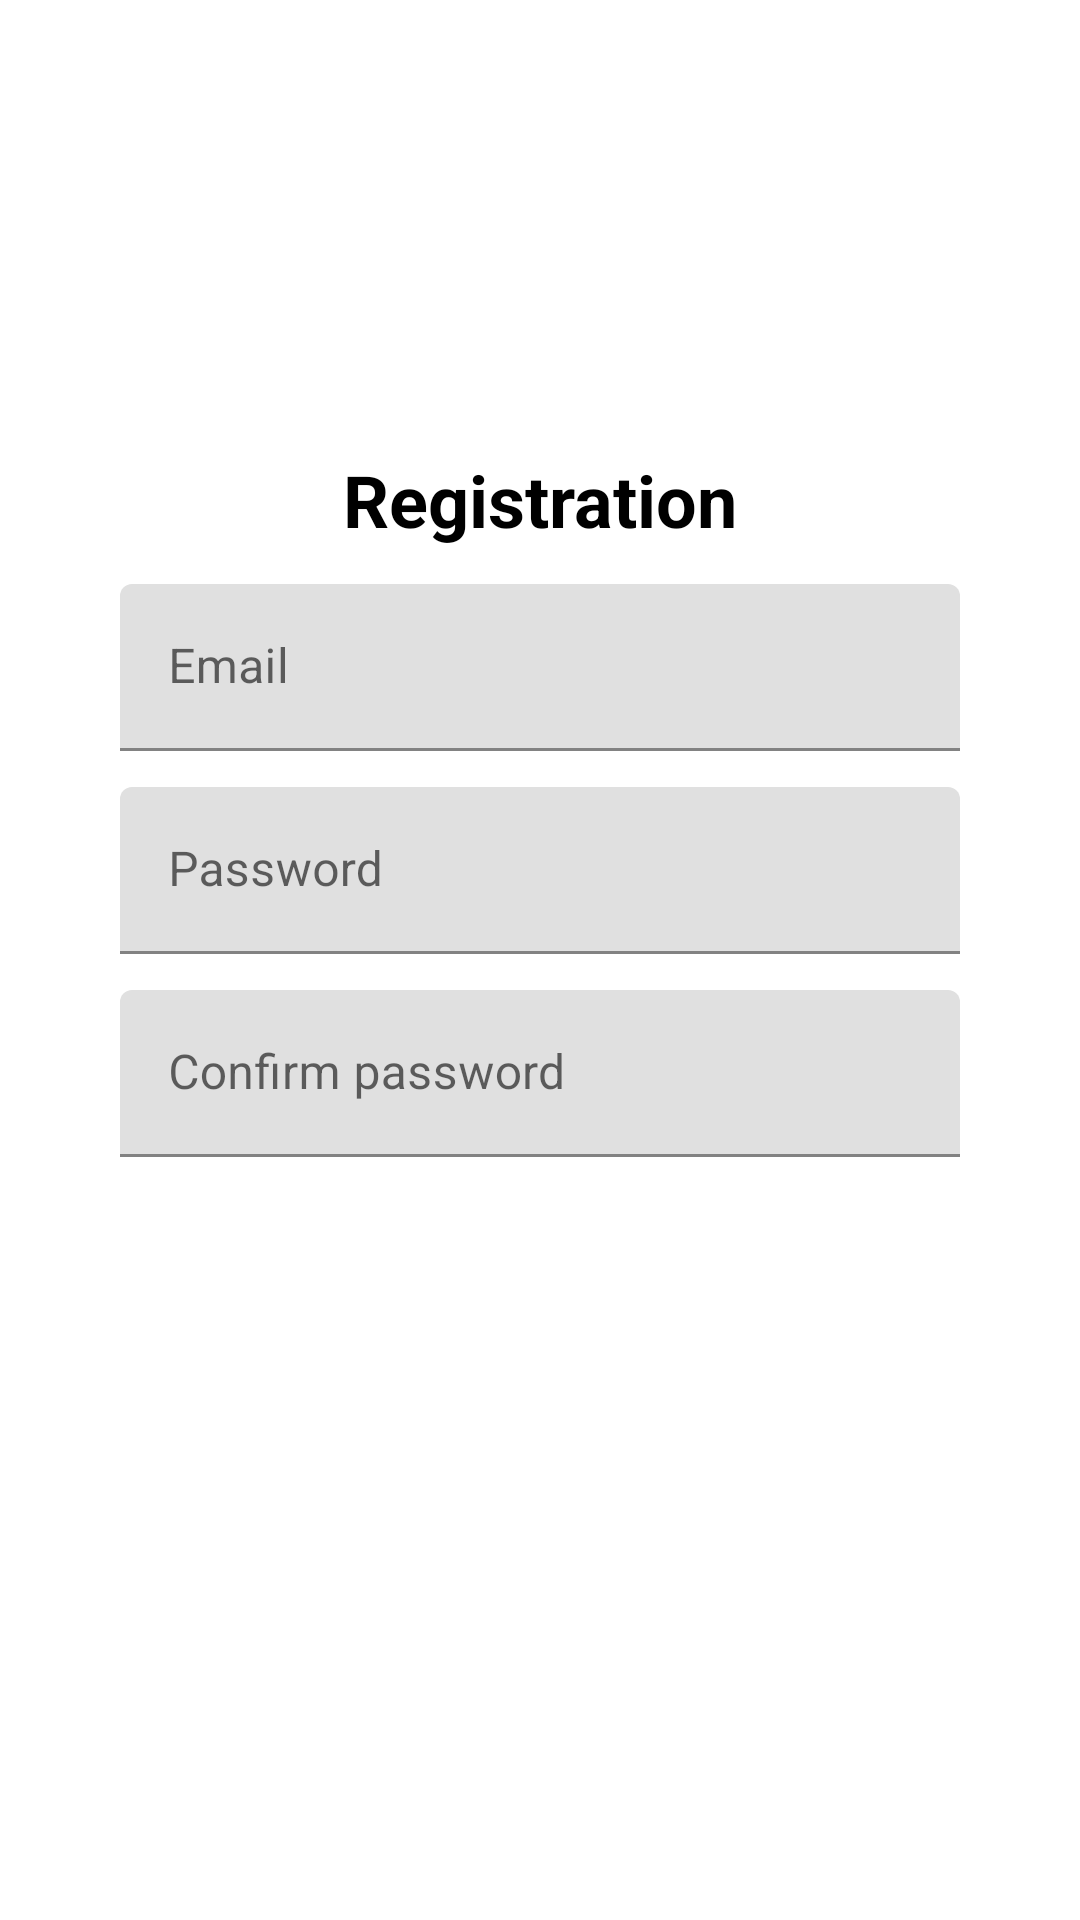

Produce the Android XML layout that renders to this screen, including the resource entries it uses.
<!-- AndroidManifest.xml: application theme Theme.RandomMovie -->
<!-- res/layout/fragment_registration.xml -->
<?xml version="1.0" encoding="utf-8"?>
<androidx.constraintlayout.widget.ConstraintLayout xmlns:android="http://schemas.android.com/apk/res/android"
    xmlns:app="http://schemas.android.com/apk/res-auto"
    xmlns:tools="http://schemas.android.com/tools"
    android:layout_width="match_parent"
    android:layout_height="match_parent"

    tools:context=".presentation.screen.tabs.settings.auth.registration.RegistrationFragment">


    <TextView
        android:id="@+id/registrationTextView"
        android:layout_width="wrap_content"
        android:layout_height="wrap_content"
        android:text="@string/registration"
        android:textColor="@color/black"
        android:textSize="24sp"
        android:textStyle="bold"
        android:layout_marginBottom="12dp"
        app:layout_constraintBottom_toTopOf="@id/emailTextInput"
        app:layout_constraintEnd_toEndOf="parent"
        app:layout_constraintStart_toStartOf="parent" />

    <com.google.android.material.textfield.TextInputLayout
        android:id="@+id/emailTextInput"
        android:layout_width="wrap_content"
        android:layout_height="wrap_content"
        android:hint="@string/email"
        android:minWidth="280dp"
        app:layout_constraintVertical_chainStyle="packed"
        app:layout_constraintBottom_toTopOf="@id/passwordTextInput"
        app:layout_constraintEnd_toEndOf="parent"
        app:layout_constraintStart_toStartOf="parent"
        app:layout_constraintTop_toTopOf="parent">

        <com.google.android.material.textfield.TextInputEditText
            android:id="@+id/emailEditText"
            android:layout_width="match_parent"
            android:layout_height="wrap_content"
            android:imeOptions="actionNext"
            android:inputType="textEmailAddress"
            android:textCursorDrawable="@null"
            android:lines="1" />

    </com.google.android.material.textfield.TextInputLayout>

    <com.google.android.material.textfield.TextInputLayout
        android:id="@+id/passwordTextInput"
        android:layout_width="wrap_content"
        android:layout_height="wrap_content"
        android:layout_marginTop="12dp"
        android:hint="@string/password"
        android:minWidth="280dp"
        app:layout_constraintBottom_toTopOf="@id/confirmTextInput"
        app:layout_constraintEnd_toEndOf="parent"
        app:layout_constraintStart_toStartOf="parent"
        app:layout_constraintTop_toBottomOf="@id/emailTextInput">

        <com.google.android.material.textfield.TextInputEditText
            android:id="@+id/passwordEditText"
            android:layout_width="match_parent"
            android:layout_height="wrap_content"
            android:imeOptions="actionDone"
            android:inputType="textPassword"
            android:textCursorDrawable="@null"
            android:lines="1" />

    </com.google.android.material.textfield.TextInputLayout>

    <com.google.android.material.textfield.TextInputLayout
        android:id="@+id/confirmTextInput"
        android:layout_width="wrap_content"
        android:layout_height="wrap_content"
        android:layout_marginTop="12dp"
        android:hint="@string/confirm_password"
        android:minWidth="280dp"
        app:layout_constraintBottom_toTopOf="@id/signUpButton"
        app:layout_constraintEnd_toEndOf="parent"
        app:layout_constraintStart_toStartOf="parent"
        app:layout_constraintTop_toBottomOf="@id/passwordTextInput">

        <com.google.android.material.textfield.TextInputEditText
            android:id="@+id/confirmEditText"
            android:layout_width="match_parent"
            android:layout_height="wrap_content"
            android:imeOptions="actionDone"
            android:inputType="textPassword"
            android:textCursorDrawable="@null"
            android:lines="1" />

    </com.google.android.material.textfield.TextInputLayout>

    <Button
        android:id="@+id/signUpButton"
        style="@style/mainActionButton"
        android:layout_width="0dp"
        android:layout_height="wrap_content"
        android:layout_marginTop="12dp"
        android:minWidth="280dp"
        android:text="@string/sign_up"
        app:layout_constraintBottom_toBottomOf="parent"
        app:layout_constraintEnd_toEndOf="@id/passwordTextInput"
        app:layout_constraintStart_toStartOf="@id/passwordTextInput"
        app:layout_constraintTop_toBottomOf="@id/confirmTextInput" />



    <ProgressBar
        android:id="@+id/loadingProgressBar"
        android:layout_width="wrap_content"
        android:layout_height="wrap_content"
        android:visibility="invisible"
        app:layout_constraintEnd_toEndOf="parent"
        app:layout_constraintStart_toStartOf="parent"
        app:layout_constraintTop_toBottomOf="@id/signUpButton"

        />

</androidx.constraintlayout.widget.ConstraintLayout>
<!-- resources referenced by this layout -->
<resources>
  <color name="black">#FF000000</color>
  <string name="confirm_password">Confirm password</string>
  <string name="email">Email</string>
  <string name="password">Password</string>
  <string name="registration">Registration</string>
  <string name="sign_up">Sign Up</string>
  <style name="mainActionButton" parent="@style/Widget.MaterialComponents.Button">
         <item name="backgroundTint">@color/blue_500</item>
         <item name="android:textColor">@color/white</item>
  
      </style>
  <style name="Theme.RandomMovie" parent="Theme.MaterialComponents.DayNight.DarkActionBar">
          
          <item name="colorPrimary">@color/blue_500</item>
          <item name="colorPrimaryVariant">@color/blue_700</item>
          <item name="colorOnPrimary">@color/white</item>
          
          <item name="colorSecondary">@color/teal_200</item>
          <item name="colorSecondaryVariant">@color/teal_700</item>
          <item name="colorOnSecondary">@color/black</item>
          
          <item name="android:statusBarColor">?attr/colorPrimaryVariant</item>
          
      </style>
  <color name="blue_500">#2276A0</color>
  <color name="white">#FFFFFFFF</color>
  <color name="blue_700">#1f6a90</color>
  <color name="teal_200">#FF03DAC5</color>
  <color name="teal_700">#FF018786</color>
</resources>
